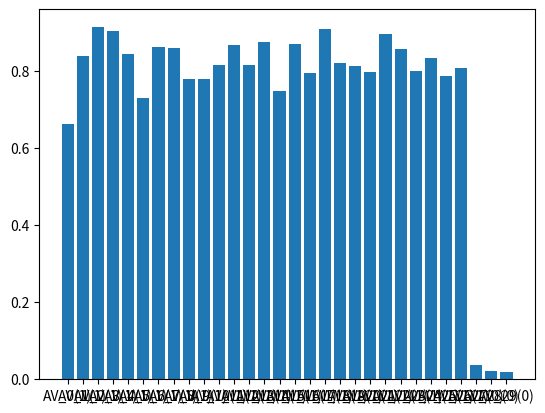

Here is the Python script that generated this plot:
import random
import matplotlib.pyplot as plt
import matplotlib
import time
import numpy as np

OPPOSITE = {1: 0, 0: 1}

class AV:
    def __init__(self, model, vID, status):
        self.model = model
        self.vID = vID
        self.status = status
        #status: 0 = malicious, 1 = not malicious

    def __repr__(self):
        return self.vID + f"({self.status})"

    def broadcast(self, recipients):
        witnesses = random.sample(recipients, int(len(recipients)*random.random()*0.5)) # picks n number of witnesses where n is between 0 and 50% of the recipients
        r = random.choice(self.model.RSUs) # pick a random RSU
        transaction = {} # key is witness, value is witness's score
        expectedValue = self.status # change later once more statuses
        for w in witnesses:
           transaction[w] = w.score(self, expectedValue) # have each witness score the transaction
        r.updateOperatingRep(self, transaction)

    def score(self, sender, expected):
        #score must take into account the status of the AV that is witnessing the transaction
        # score = random.choice([0, 1]) # make it depend on status
        
        return expected if self.status == 1 else OPPOSITE[expected]
        # add nuance; good vehicles sometimes give bad scores

class RSU:

    def __init__(self, model, rID):
        self.model = model
        self.rID = rID
        self.reputation_scores = {} # key is the av, value is its current reputation; should be stored by BS, RSU stores transaction info
    
    def __repr__(self):
        return self.rID

    def updateOperatingRep(self, sender, transaction):
        # update the reputation of sender AV using the transaction
        # does this by iterating through the witness scores for the transaction and get weighted average
        tRep = 0
        repSum = sum([self.reputation_scores[w] for w in transaction.keys()])
        for w in transaction.keys():
            weight = self.reputation_scores[w] / repSum
            tRep += transaction[w] * weight

        currRep = self.reputation_scores[sender]
        self.reputation_scores[sender] = tRep * 0.05 + currRep * 0.95 # maybe change: first few transactions shouldn't have 95% weight; maybe have the 95 start off low and get higher over time
        # update reputation for every RSU
        # TO-DO weight based on recency AND number of witnesses
        

    def updateReportingRep(self):
        pass

class Model:
    def __init__(self, nAVs, nRSUs, propNormal):
        # 270 status 0, 15 status 1, 10 status 2, 5 status 3
        # Decide how many AVs of each type (not random -> could use proportions later on in the simulation)
        # 90% good vehicles and 10% malicous vehicles
        statuses = [1]*int(round(nAVs*propNormal)) + [0]*(int(round(nAVs*(1-propNormal))))
        self.AVs = [AV(self, f"AV_{i}", statuses[i]) for i in range(nAVs)]
        self.RSUs = [RSU(self, f"RSU_{i}") for i in range(nRSUs)]
        # self.current_tick = 0
    
    def initialize_reputations(self):
        reps = {av: 1.0 for av in self.AVs} # give each av a default of 1.0
        for r in self.RSUs:
            r.reputation_scores = reps # set the default reps for each rsu
    
    def step(self):
        # tick = self.current_tick % 1440 # get tick of current day
        # if tick is 0:
        #     # end of day
        pass
        
    def plot(self):
        scores = self.RSUs[0].reputation_scores
        x1 = [str(i) for i in scores.keys()]
        y1 = list(scores.values()) 
        plt.bar(x1, y1)
        plt.show()


    def run(self, n_transactions):
        self.initialize_reputations()
        for i in range(n_transactions):
            av = random.choice(self.AVs)
            nRecipients = int(random.random()*10+10)
            recipients = random.sample([v for v in self.AVs if v is not av], nRecipients) # pick recipients as long as they aren't the sender
            av.broadcast(recipients)
        # for (int i = 0; i < n_days; i++){ broadcast ()}

model = Model(30, 1, 0.9) # start off with 1 rsu
model.run(2000)
scores = model.RSUs[0].reputation_scores
print(scores)
model.plot()